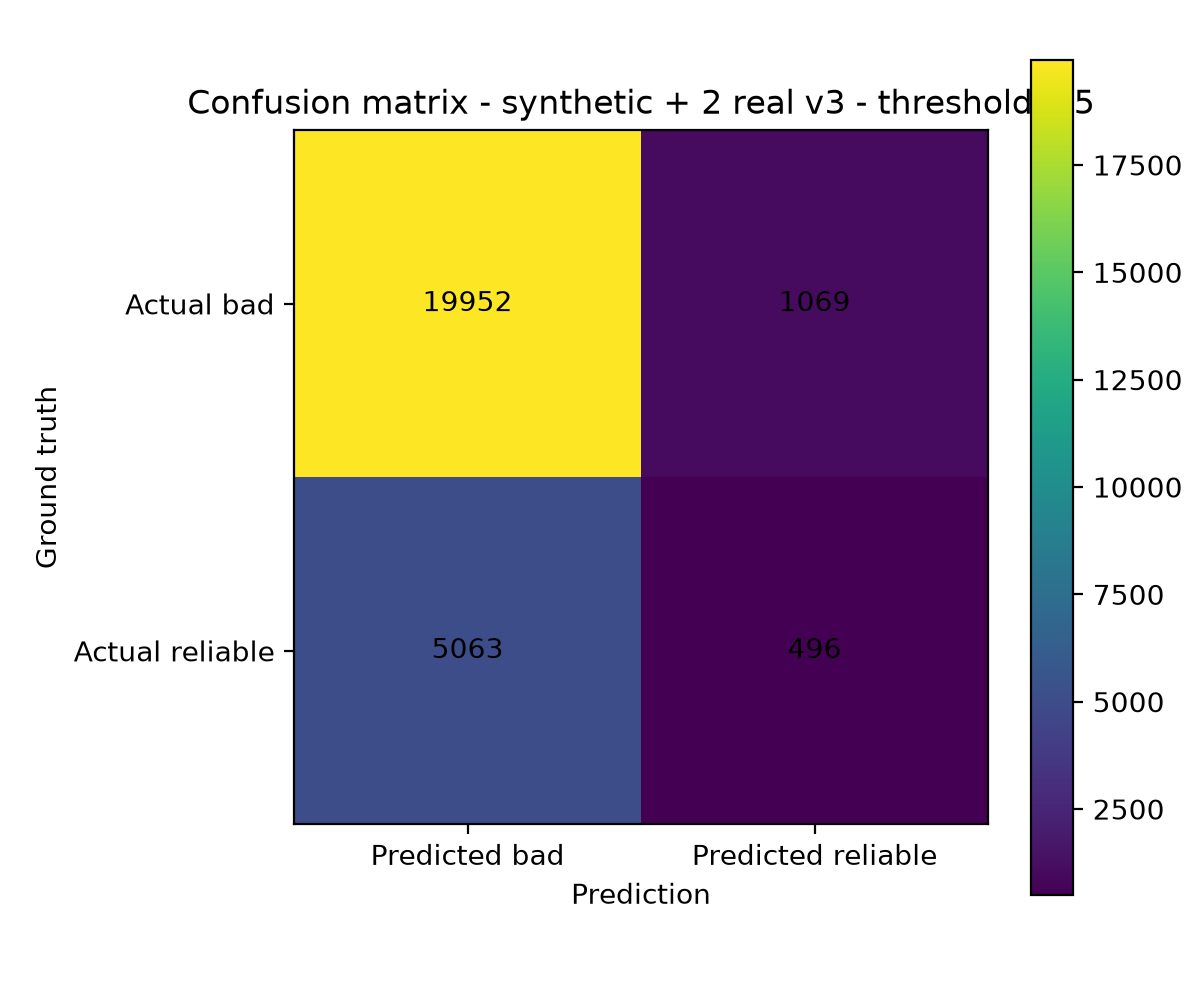

The file beside this chart, header and first rows:
threshold, tn, fp, fn, tp, total, accuracy_micro, precision_micro, recall_micro, f1_micro, positive_rate, acceptance_rate, precision_lift_vs_positive_rate
0.5, 19952, 1069, 5063, 496, 26580, 0.7693, 0.3169, 0.08922, 0.1392, 0.2091, 0.05888, 1.515
